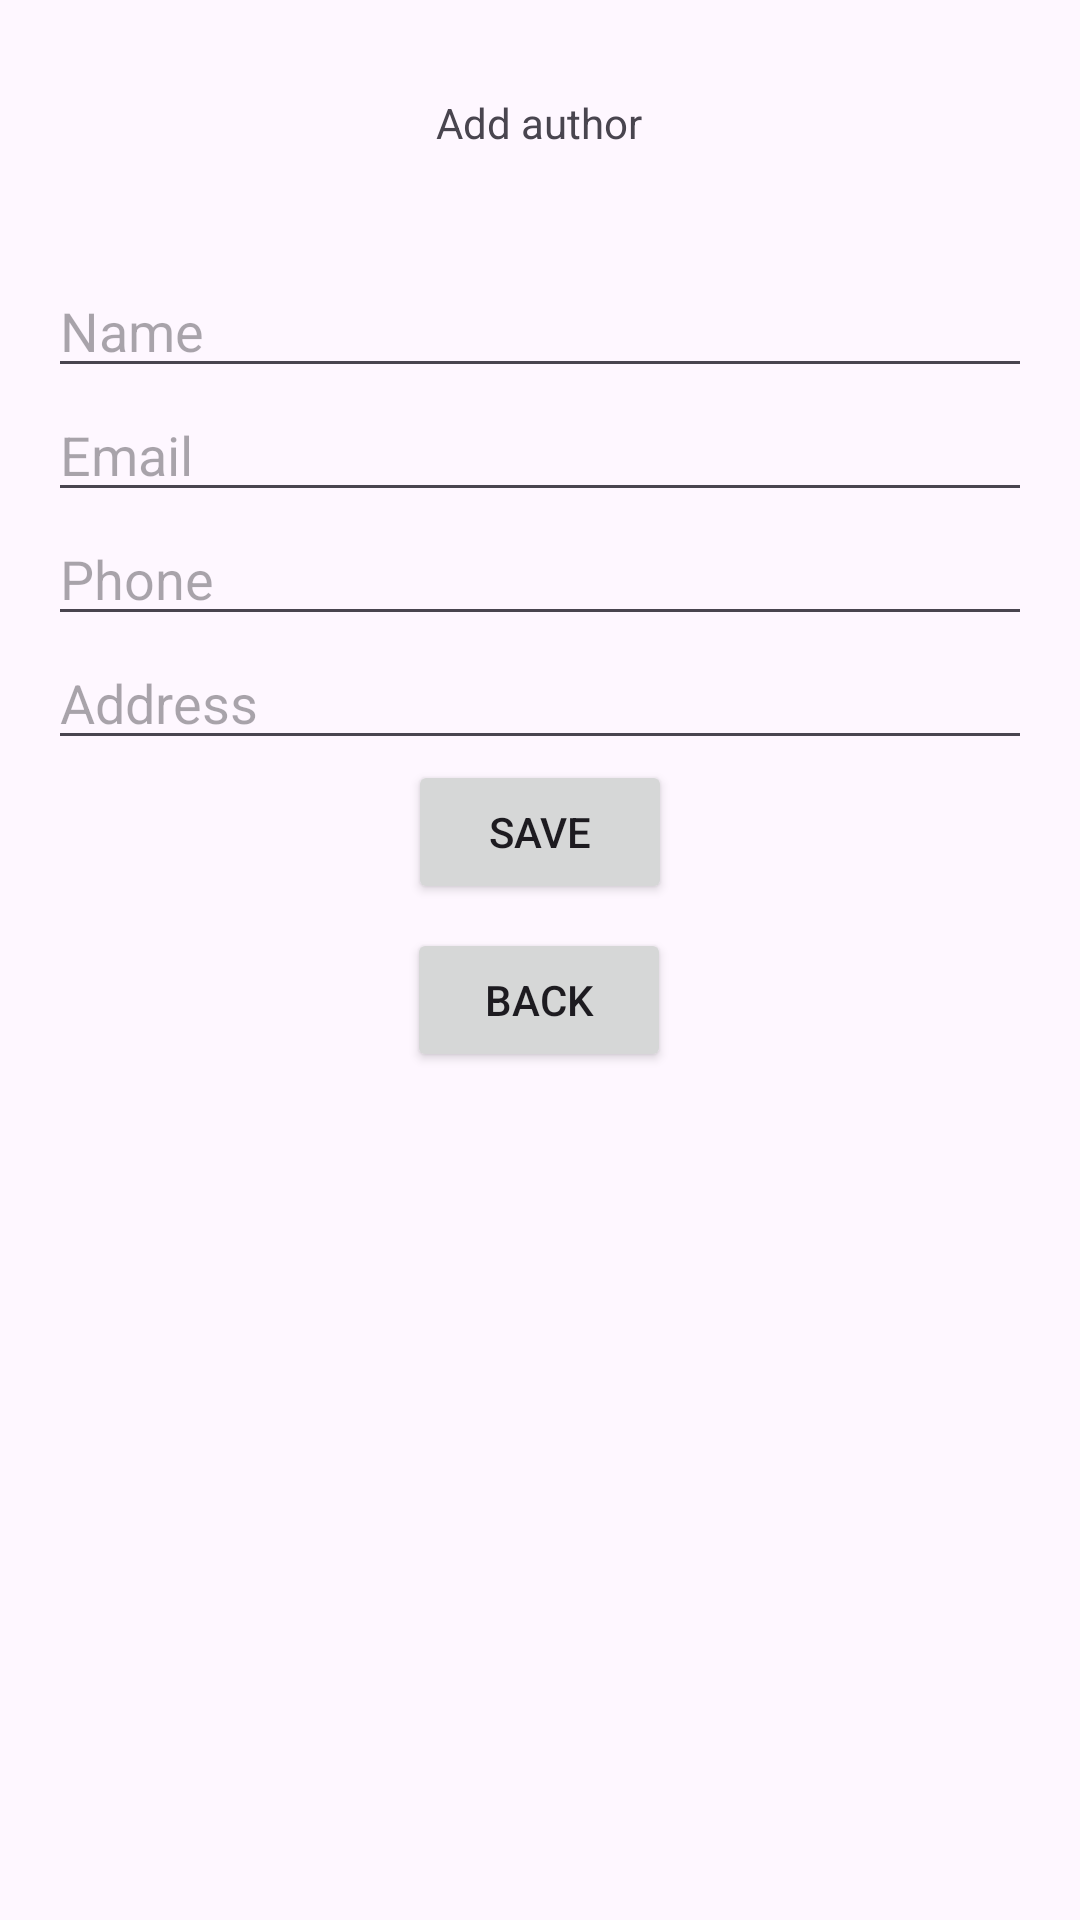

Here is an Android app screen rendered from its layout file. Give the layout XML and the strings, colors and styles it references.
<!-- AndroidManifest.xml: application theme Theme.PE_TAN_DEP_TRAI -->
<!-- res/layout/activity_addauthor.xml -->
<?xml version="1.0" encoding="utf-8"?>

<androidx.constraintlayout.widget.ConstraintLayout xmlns:android="http://schemas.android.com/apk/res/android"
    xmlns:app="http://schemas.android.com/apk/res-auto"
    xmlns:tools="http://schemas.android.com/tools"
    android:layout_width="match_parent"
    android:layout_height="match_parent"
    android:padding="16dp">

    <TextView
        android:id="@+id/textView"
        android:layout_width="202dp"
        android:layout_height="26dp"
        android:layout_marginTop="12dp"
        android:text="Add author"
        android:gravity="center"
        app:layout_constraintEnd_toEndOf="parent"
        app:layout_constraintHorizontal_bias="0.497"
        app:layout_constraintStart_toStartOf="parent"
        app:layout_constraintTop_toTopOf="parent" />

    <EditText
        android:id="@+id/edtAuthorName"
        android:layout_width="0dp"
        android:layout_height="wrap_content"
        android:layout_marginTop="72dp"
        android:hint="Name"
        app:layout_constraintEnd_toEndOf="parent"
        app:layout_constraintHorizontal_bias="1.0"
        app:layout_constraintStart_toStartOf="parent"
        app:layout_constraintTop_toTopOf="parent" />

    <EditText
        android:id="@+id/edtAuthorEmail"
        android:layout_width="0dp"
        android:layout_height="wrap_content"
        android:hint="Email"
        android:inputType="textEmailAddress"
        app:layout_constraintTop_toBottomOf="@id/edtAuthorName"
        app:layout_constraintStart_toStartOf="parent"
        app:layout_constraintEnd_toEndOf="parent"/>

    <EditText
        android:id="@+id/edtAuthorPhone"
        android:layout_width="0dp"
        android:layout_height="wrap_content"
        android:hint="Phone"
        android:inputType="phone"
        app:layout_constraintTop_toBottomOf="@id/edtAuthorEmail"
        app:layout_constraintStart_toStartOf="parent"
        app:layout_constraintEnd_toEndOf="parent"/>

    <EditText
        android:id="@+id/edtAuthorAddress"
        android:layout_width="0dp"
        android:layout_height="wrap_content"
        android:hint="Address"
        app:layout_constraintTop_toBottomOf="@id/edtAuthorPhone"
        app:layout_constraintStart_toStartOf="parent"
        app:layout_constraintEnd_toEndOf="parent"/>

    <Button
        android:id="@+id/btnSaveAuthor"
        android:layout_width="wrap_content"
        android:layout_height="wrap_content"
        android:text="Save"
        app:layout_constraintEnd_toEndOf="parent"
        app:layout_constraintStart_toStartOf="parent"
        app:layout_constraintTop_toBottomOf="@id/edtAuthorAddress"
        tools:layout_editor_absoluteY="16dp" />

    <Button
        android:id="@+id/btnBackAuthorList"
        android:layout_width="wrap_content"
        android:layout_height="wrap_content"
        android:layout_marginTop="56dp"
        android:text="Back"
        app:layout_constraintEnd_toEndOf="parent"
        app:layout_constraintHorizontal_bias="0.498"
        app:layout_constraintStart_toStartOf="parent"
        app:layout_constraintTop_toBottomOf="@id/edtAuthorAddress" />



</androidx.constraintlayout.widget.ConstraintLayout>
<!-- resources referenced by this layout -->
<resources>
  <style name="Theme.PE_TAN_DEP_TRAI" parent="Base.Theme.PE_TAN_DEP_TRAI" />
  <style name="Base.Theme.PE_TAN_DEP_TRAI" parent="Theme.Material3.DayNight.NoActionBar">
      
      
  </style>
</resources>
